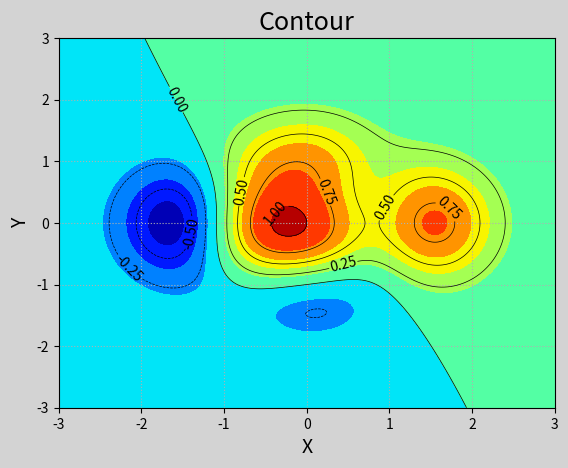

Here is the Python script that generated this plot:
# -*- coding: utf-8 -*-
# @Project:AID1810
# [redacted]
# @Date:2019/3/15 11:07
# @File_name:demo04_contour.py
# @IDE:PyCharm

"""
等高线
"""

import numpy as np
import matplotlib.pyplot as plt

# 生成网格点坐标矩阵
n = 1000
x, y = np.meshgrid(np.linspace(-3, 3, n), np.linspace(-3, 3, n))

# 根据x,y计算当前坐标下的z的高度值
z = (1-x/2 + x**5 + y**3) * np.exp(-x**2 - y**2)

# 绘制等高线
plt.figure('Contour', facecolor='lightgray')
plt.title('Contour', fontsize=18)
plt.xlabel('X', fontsize=14)
plt.ylabel('Y', fontsize=14)
plt.tick_params(labelsize=10)
plt.grid(linestyle=':')

cntr = plt.contour(x, y, z, colors='black', linewidths=0.5)
# cntr 返回等高线对象绘制标注
plt.clabel(cntr, inline_spacing=1, fmt='%.2f', fontsize=10)
# 为登高线填充颜色
plt.contourf(x, y, z, 10, cmap='jet')

plt.show()
